The GitHub repository OpticalWaveGauging/OpticalWaveGauging_DNN contains a labelled image folder "OpticalWaveGauging_DNN" with 9 categories: infrared images, categorical, nearshore images, nearshore images original, nonbreaking wave, plunge, snap breaker, snap images, spill. Examples follow, each with its label.

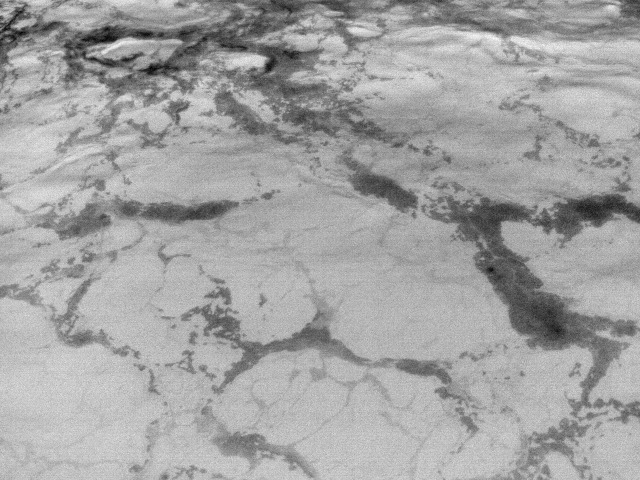
Label: nonbreaking wave

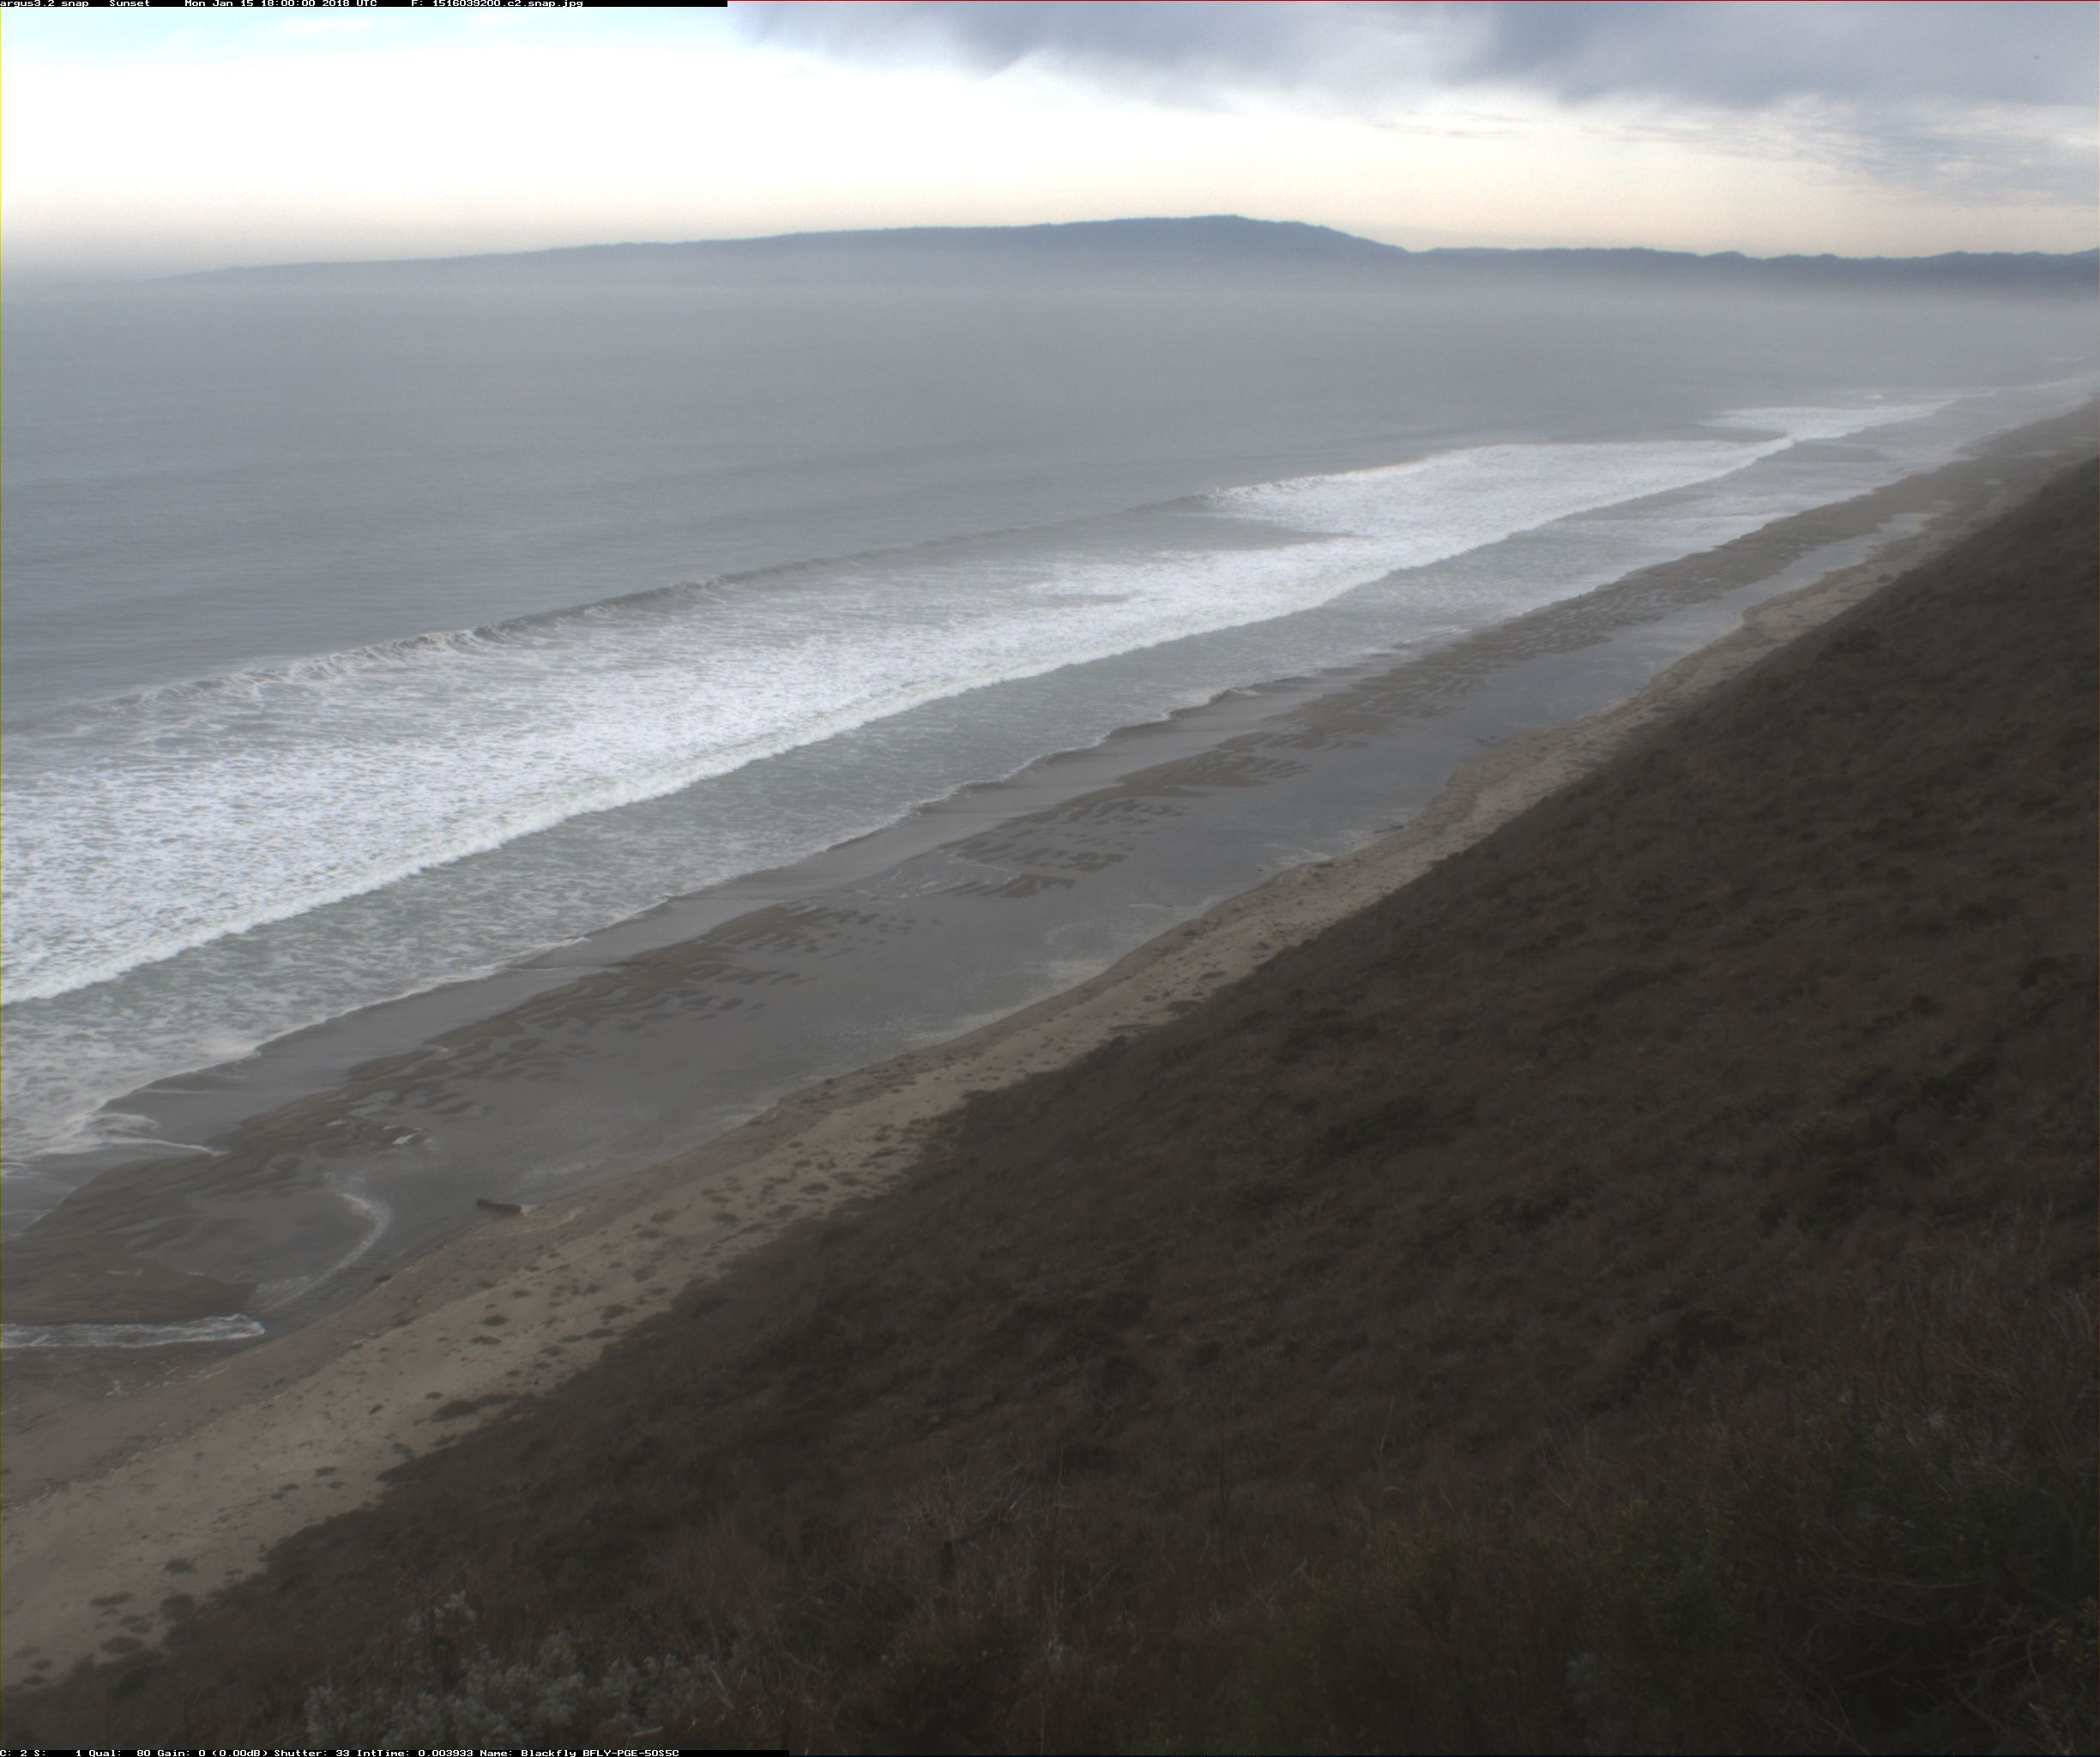
Label: snap breaker

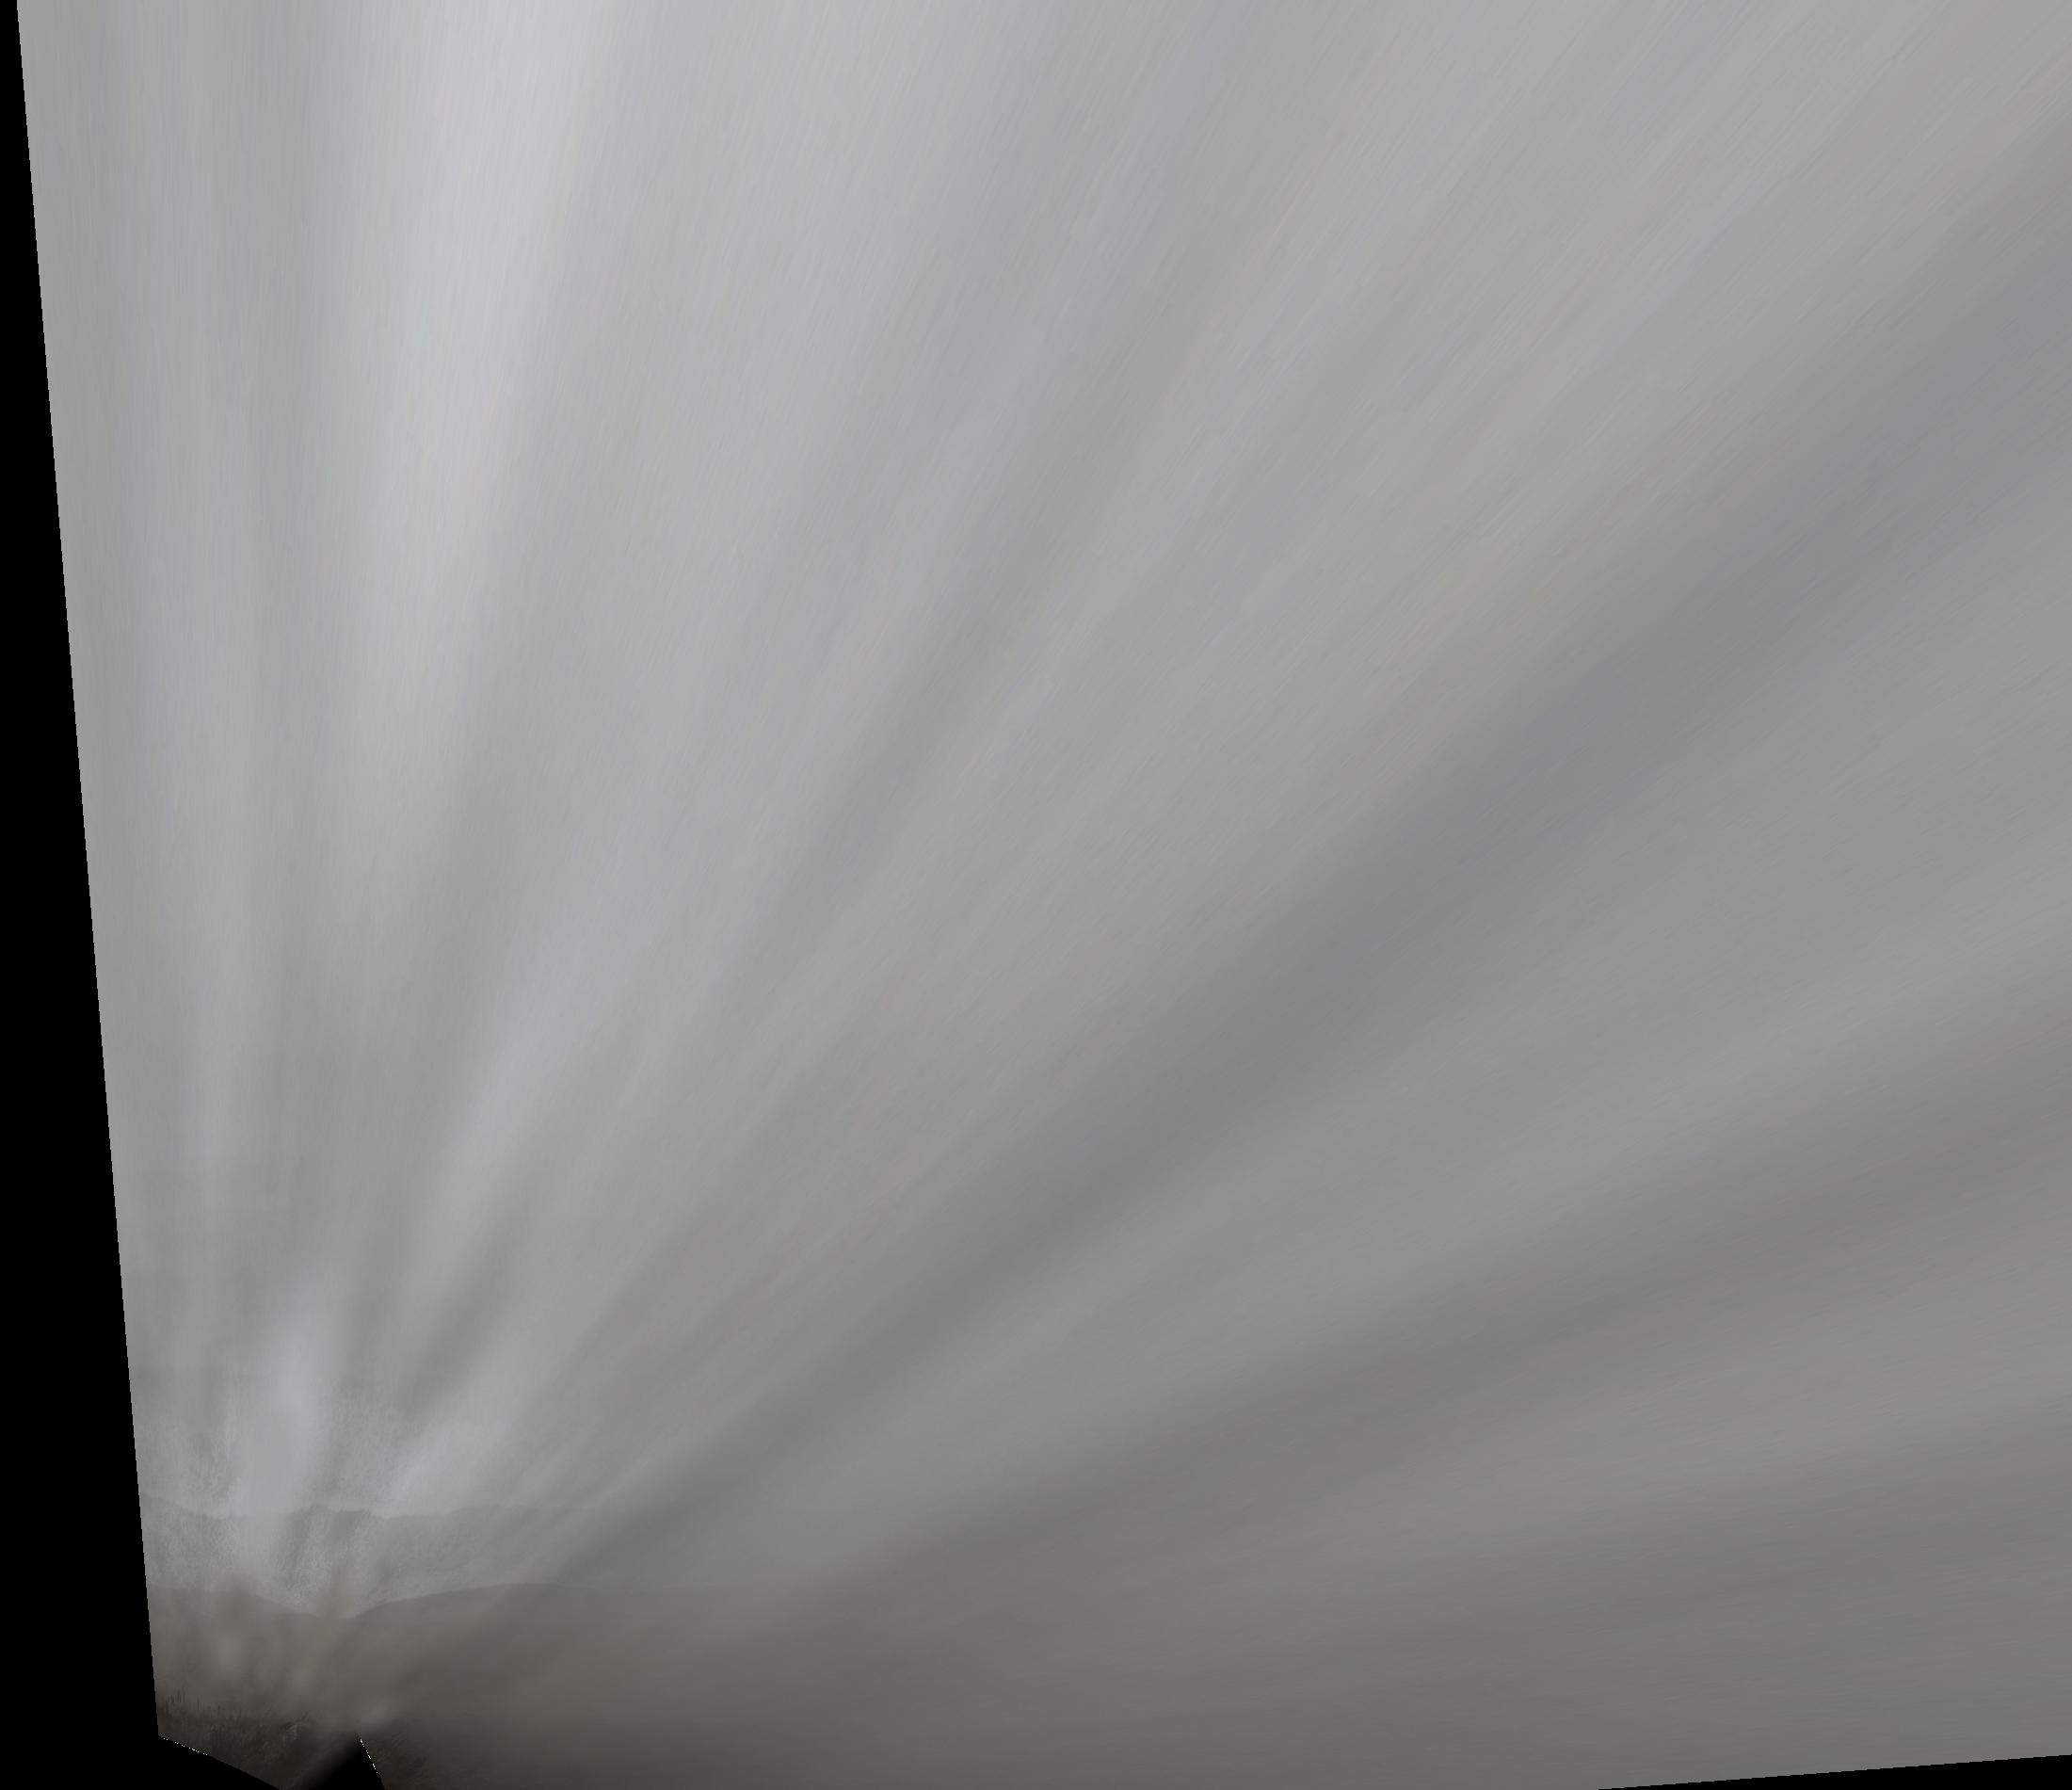
Label: snap images

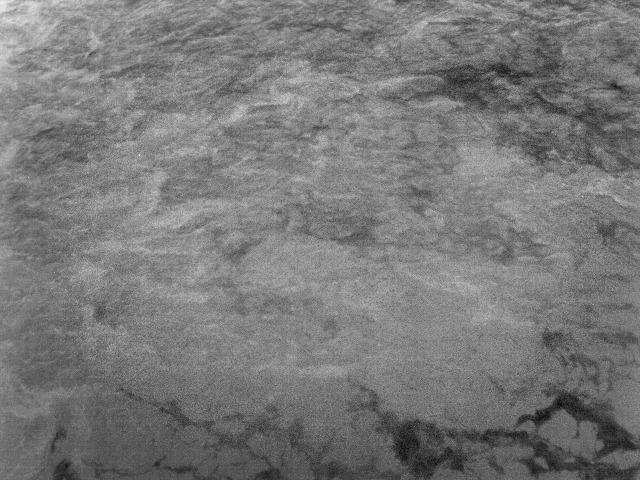
Label: infrared images

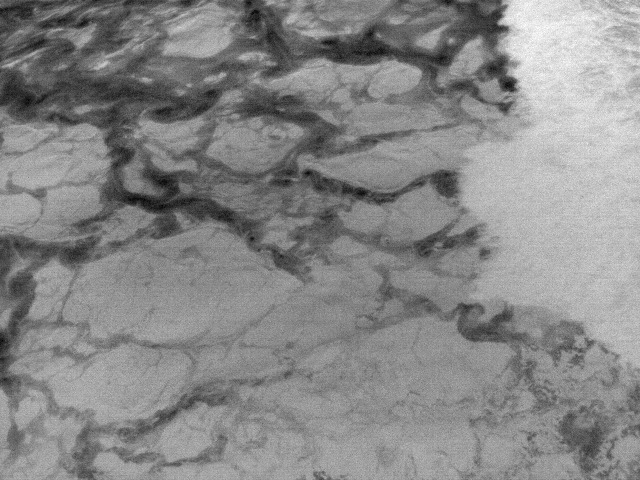
Label: spill

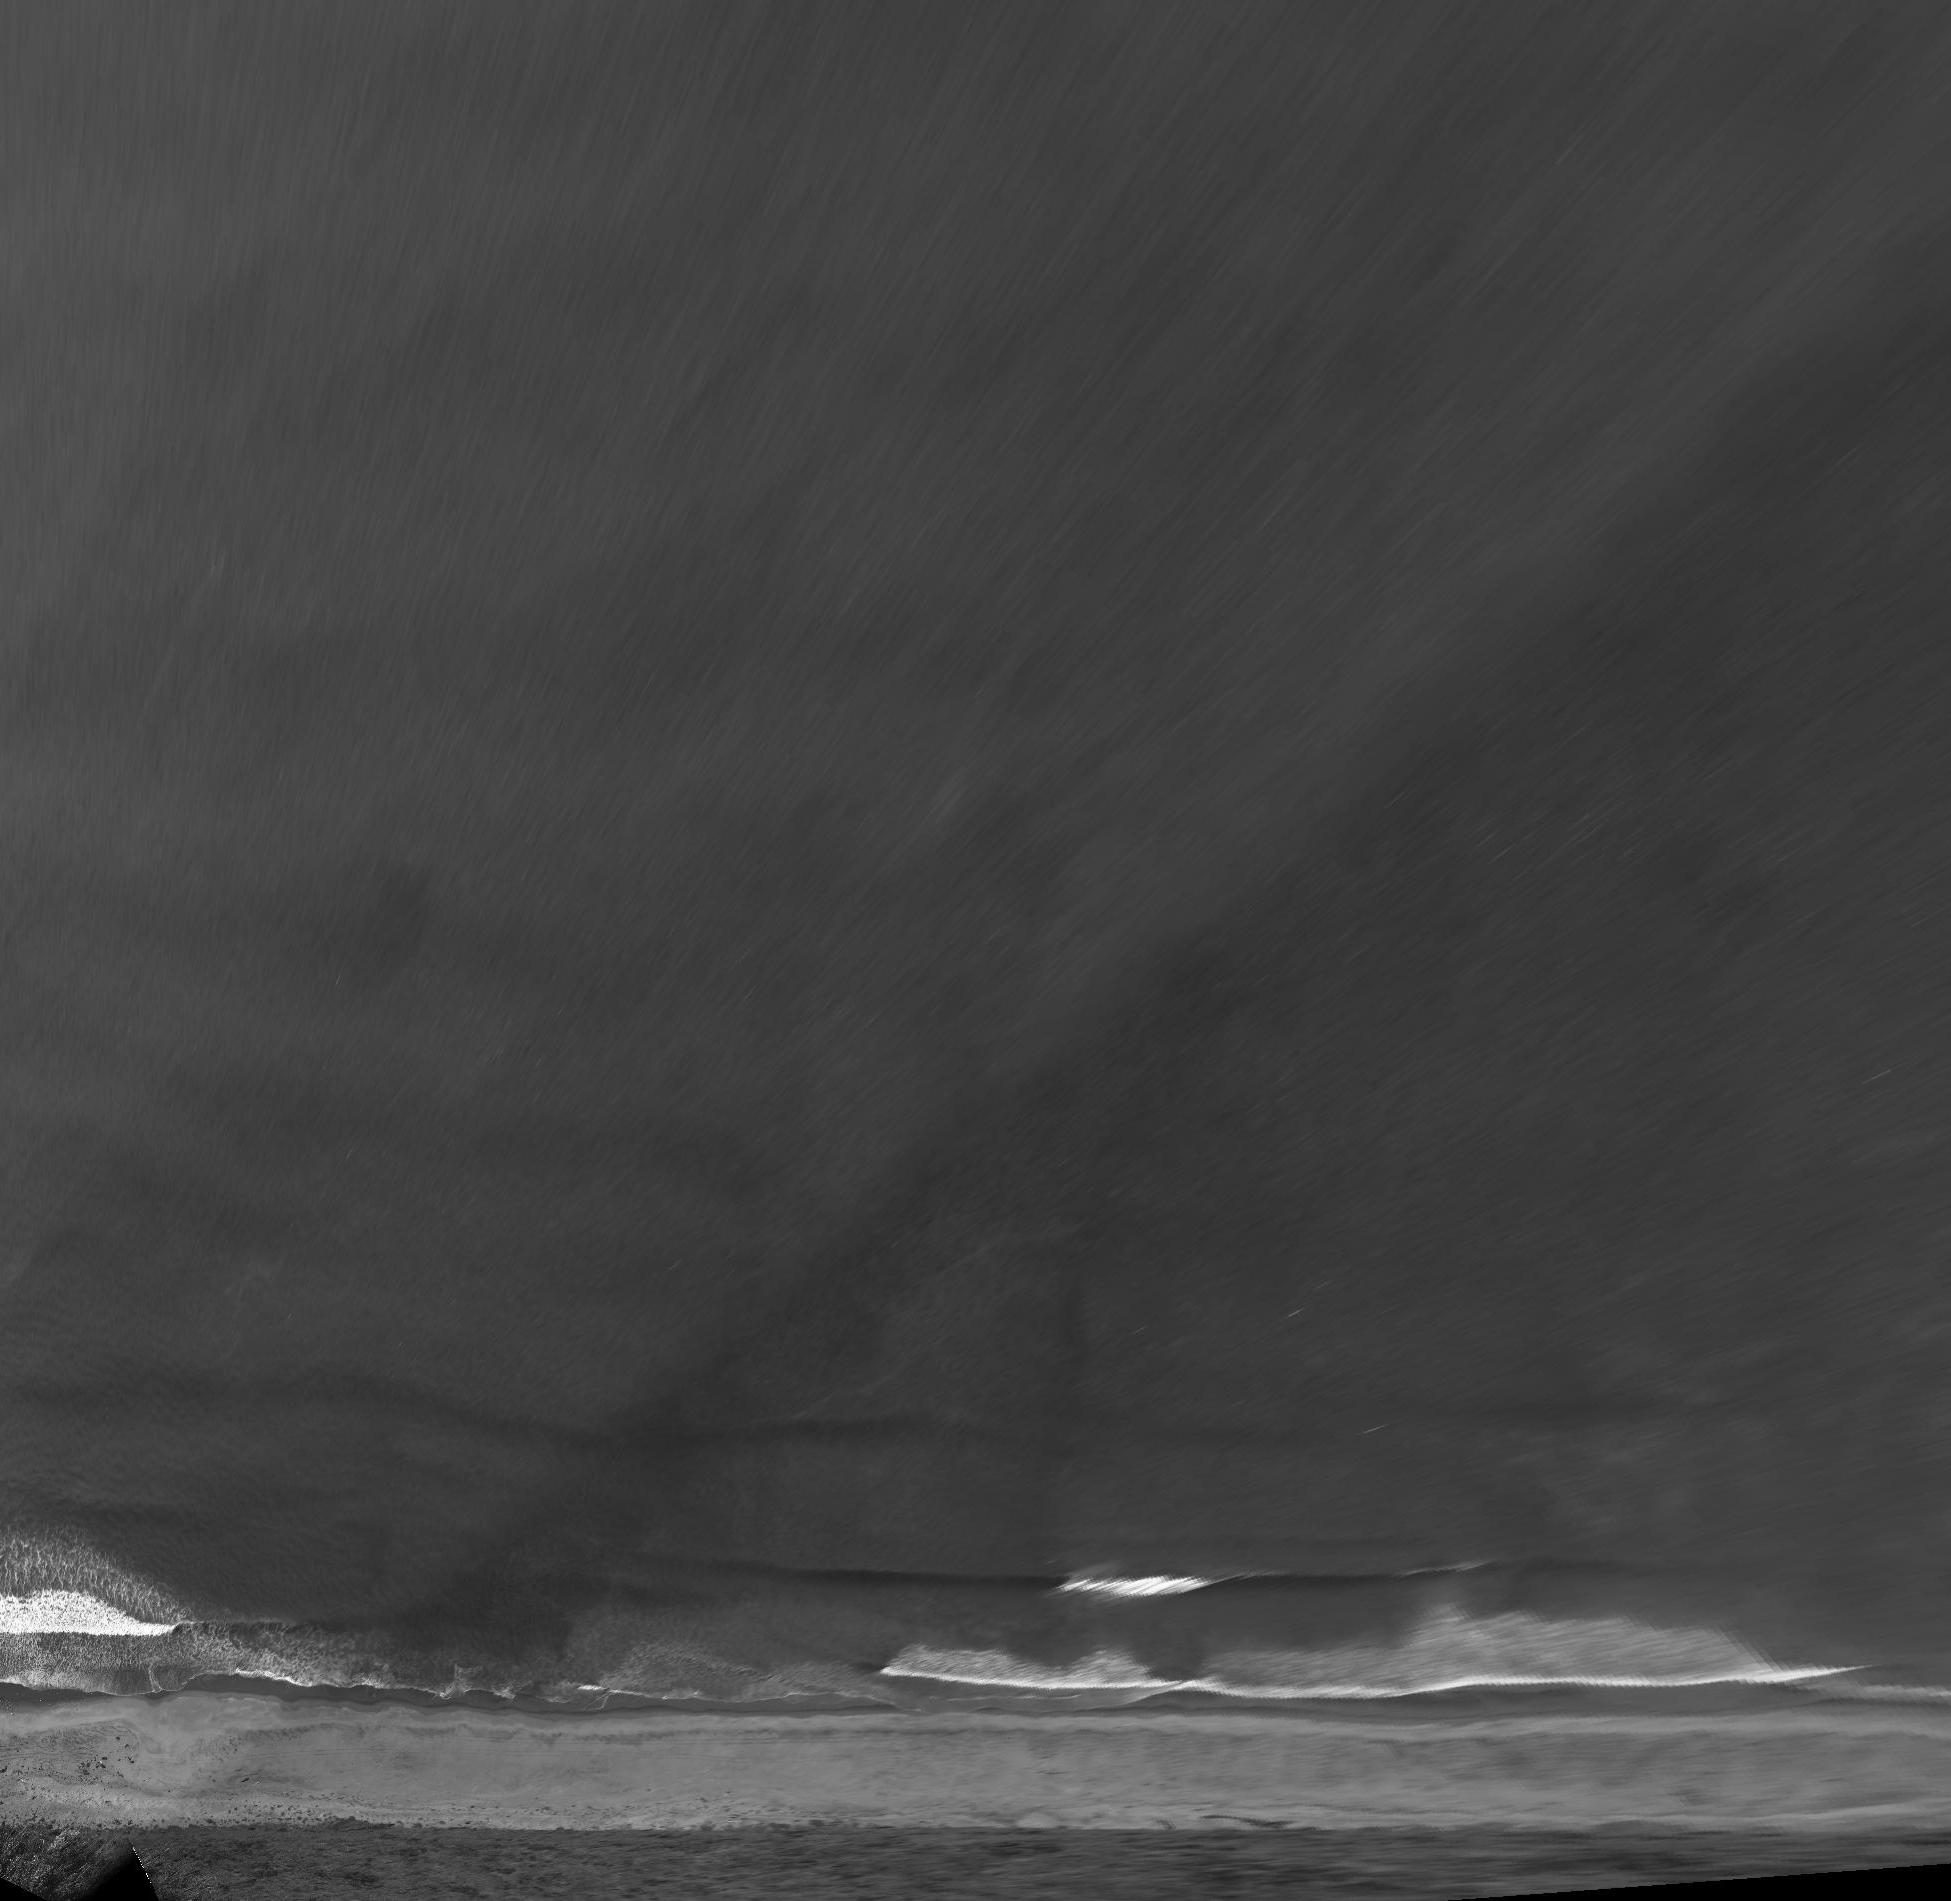
Label: nearshore images original
